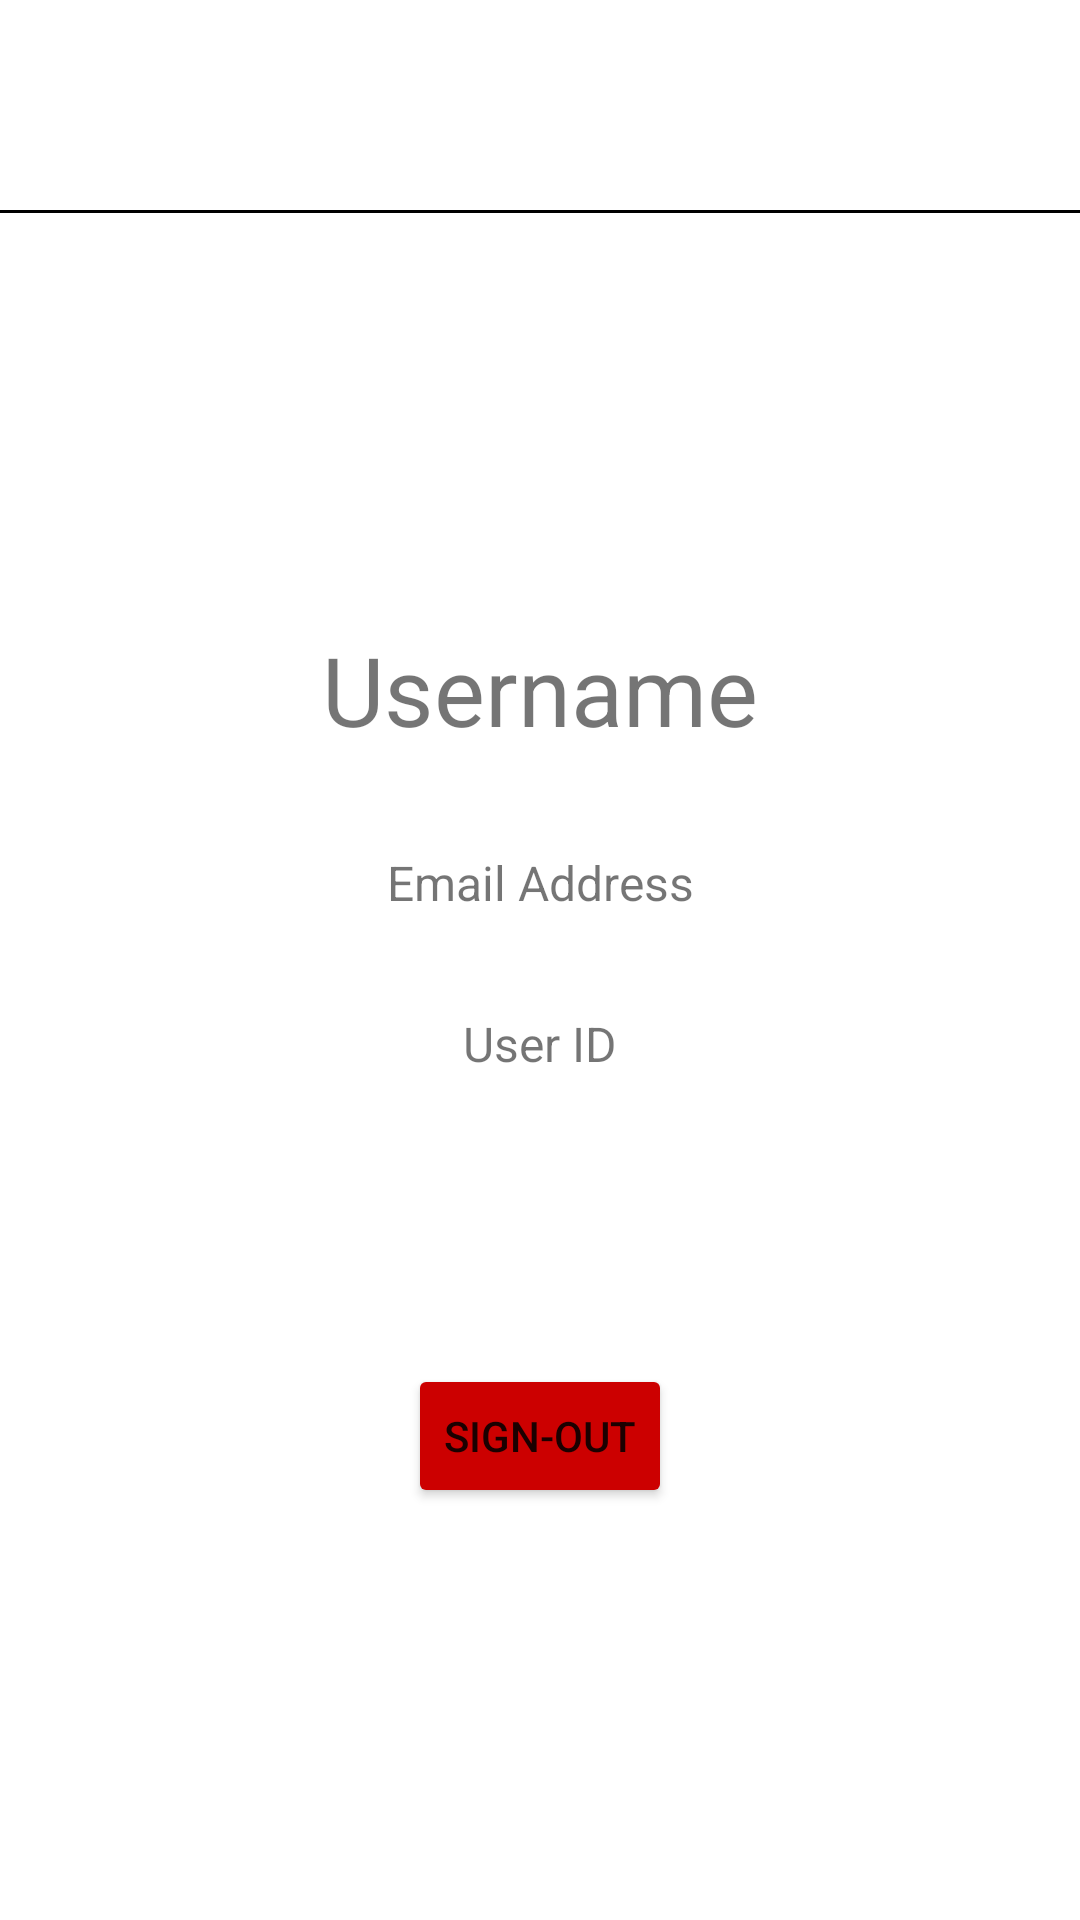

Write the Android layout XML for this screen, with the resource values it uses.
<!-- AndroidManifest.xml: application theme Theme.Likas -->
<!-- res/layout/button_account.xml -->
<?xml version="1.0" encoding="utf-8"?>
<androidx.constraintlayout.widget.ConstraintLayout xmlns:android="http://schemas.android.com/apk/res/android"
    xmlns:app="http://schemas.android.com/apk/res-auto"
    android:layout_width="match_parent"
    android:layout_height="match_parent">

    <androidx.constraintlayout.widget.ConstraintLayout
        android:id="@+id/toolbar"
        android:layout_width="match_parent"
        android:layout_height="@dimen/top_bar"
        app:layout_constraintEnd_toEndOf="parent"
        app:layout_constraintStart_toStartOf="parent"
        app:layout_constraintTop_toTopOf="parent">

        <ImageView
            android:id="@+id/user_back"
            android:layout_width="wrap_content"
            android:layout_height="0dp"
            android:layout_marginStart="16dp"
            android:layout_marginTop="8dp"
            android:layout_marginBottom="8dp"
            android:adjustViewBounds="true"
            android:contentDescription="@string/back"
            app:layout_constraintBottom_toBottomOf="parent"
            app:layout_constraintStart_toStartOf="parent"
            app:layout_constraintTop_toTopOf="parent"
            app:srcCompat="@drawable/arrow_left" />

    </androidx.constraintlayout.widget.ConstraintLayout>

    <View
        android:id="@+id/toolbar_divider2"
        android:layout_width="wrap_content"
        android:layout_height="1dp"
        android:background="@color/black"
        app:layout_constraintEnd_toEndOf="parent"
        app:layout_constraintStart_toStartOf="parent"
        app:layout_constraintTop_toBottomOf="@+id/toolbar" />

    <androidx.constraintlayout.widget.ConstraintLayout
        android:id="@+id/constraintLayout2"
        android:layout_width="wrap_content"
        android:layout_height="wrap_content"
        android:paddingStart="10dp"
        android:paddingEnd="10dp"
        app:layout_constraintBottom_toBottomOf="parent"
        app:layout_constraintEnd_toEndOf="parent"
        app:layout_constraintStart_toStartOf="parent"
        app:layout_constraintTop_toBottomOf="@id/toolbar_divider2">

        <TextView
            android:id="@+id/facility_name"
            android:layout_width="wrap_content"
            android:layout_height="wrap_content"
            android:gravity="center"
            android:text="@string/username"
            android:textSize="32sp"
            app:layout_constraintEnd_toEndOf="parent"
            app:layout_constraintStart_toStartOf="parent"
            app:layout_constraintTop_toTopOf="parent" />

        <TextView
            android:id="@+id/facility_type"
            android:layout_width="wrap_content"
            android:layout_height="wrap_content"
            android:layout_marginTop="32dp"
            android:gravity="center"
            android:text="@string/email_address"
            android:textSize="16sp"
            app:layout_constraintEnd_toEndOf="parent"
            app:layout_constraintStart_toStartOf="parent"
            app:layout_constraintTop_toBottomOf="@+id/facility_name" />

        <TextView
            android:id="@+id/facility_slots"
            android:layout_width="wrap_content"
            android:layout_height="wrap_content"
            android:layout_marginTop="32dp"
            android:gravity="center"
            android:text="@string/user_id"
            android:textSize="16sp"
            app:layout_constraintEnd_toEndOf="parent"
            app:layout_constraintStart_toStartOf="parent"
            app:layout_constraintTop_toBottomOf="@+id/facility_type" />

        <Button
            android:id="@+id/redirect"
            android:layout_width="wrap_content"
            android:layout_height="wrap_content"
            android:layout_marginTop="96dp"
            android:text="@string/sign_out"
            app:backgroundTint="@android:color/holo_red_dark"
            app:layout_constraintEnd_toEndOf="parent"
            app:layout_constraintStart_toStartOf="parent"
            app:layout_constraintTop_toBottomOf="@+id/facility_slots" />

    </androidx.constraintlayout.widget.ConstraintLayout>

</androidx.constraintlayout.widget.ConstraintLayout>
<!-- resources referenced by this layout -->
<resources>
  <color name="black">#FF000000</color>
  <dimen name="top_bar">70dp</dimen>
  <string name="back">Back</string>
  <string name="email_address">Email Address</string>
  <string name="sign_out">Sign-Out</string>
  <string name="user_id">User ID</string>
  <string name="username">Username</string>
  <style name="Theme.Likas" parent="Theme.MaterialComponents.Light.NoActionBar">
          
          <item name="colorPrimary">@color/prim</item>
          <item name="colorPrimaryVariant">@color/purple_700</item>
          <item name="colorOnPrimary">@color/white</item>
          
          <item name="colorSecondary">@color/second</item>
          <item name="colorSecondaryVariant">@color/teal_700</item>
          <item name="colorOnSecondary">@color/black</item>
          
          <item name="android:statusBarColor" tools:targetApi="l">?attr/colorPrimaryVariant</item>
          
      </style>
  <color name="prim">#667080</color>
  <color name="purple_700">#FF3700B3</color>
  <color name="white">#FFFFFFFF</color>
  <color name="second">#EEF1F4</color>
  <color name="teal_700">#FF018786</color>
</resources>
